The GitHub repository noorainf18/Hex-Nut-Defective-Detection-and-Classification contains a labelled image folder "data" with 2 categories: broken, good. Examples follow, each with its label.

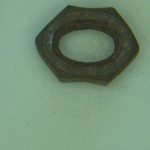
Label: broken

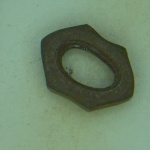
Label: broken

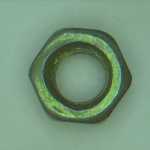
Label: good

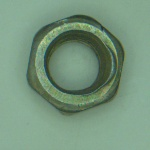
Label: good

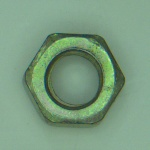
Label: good

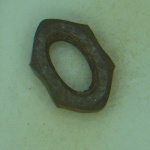
Label: broken
